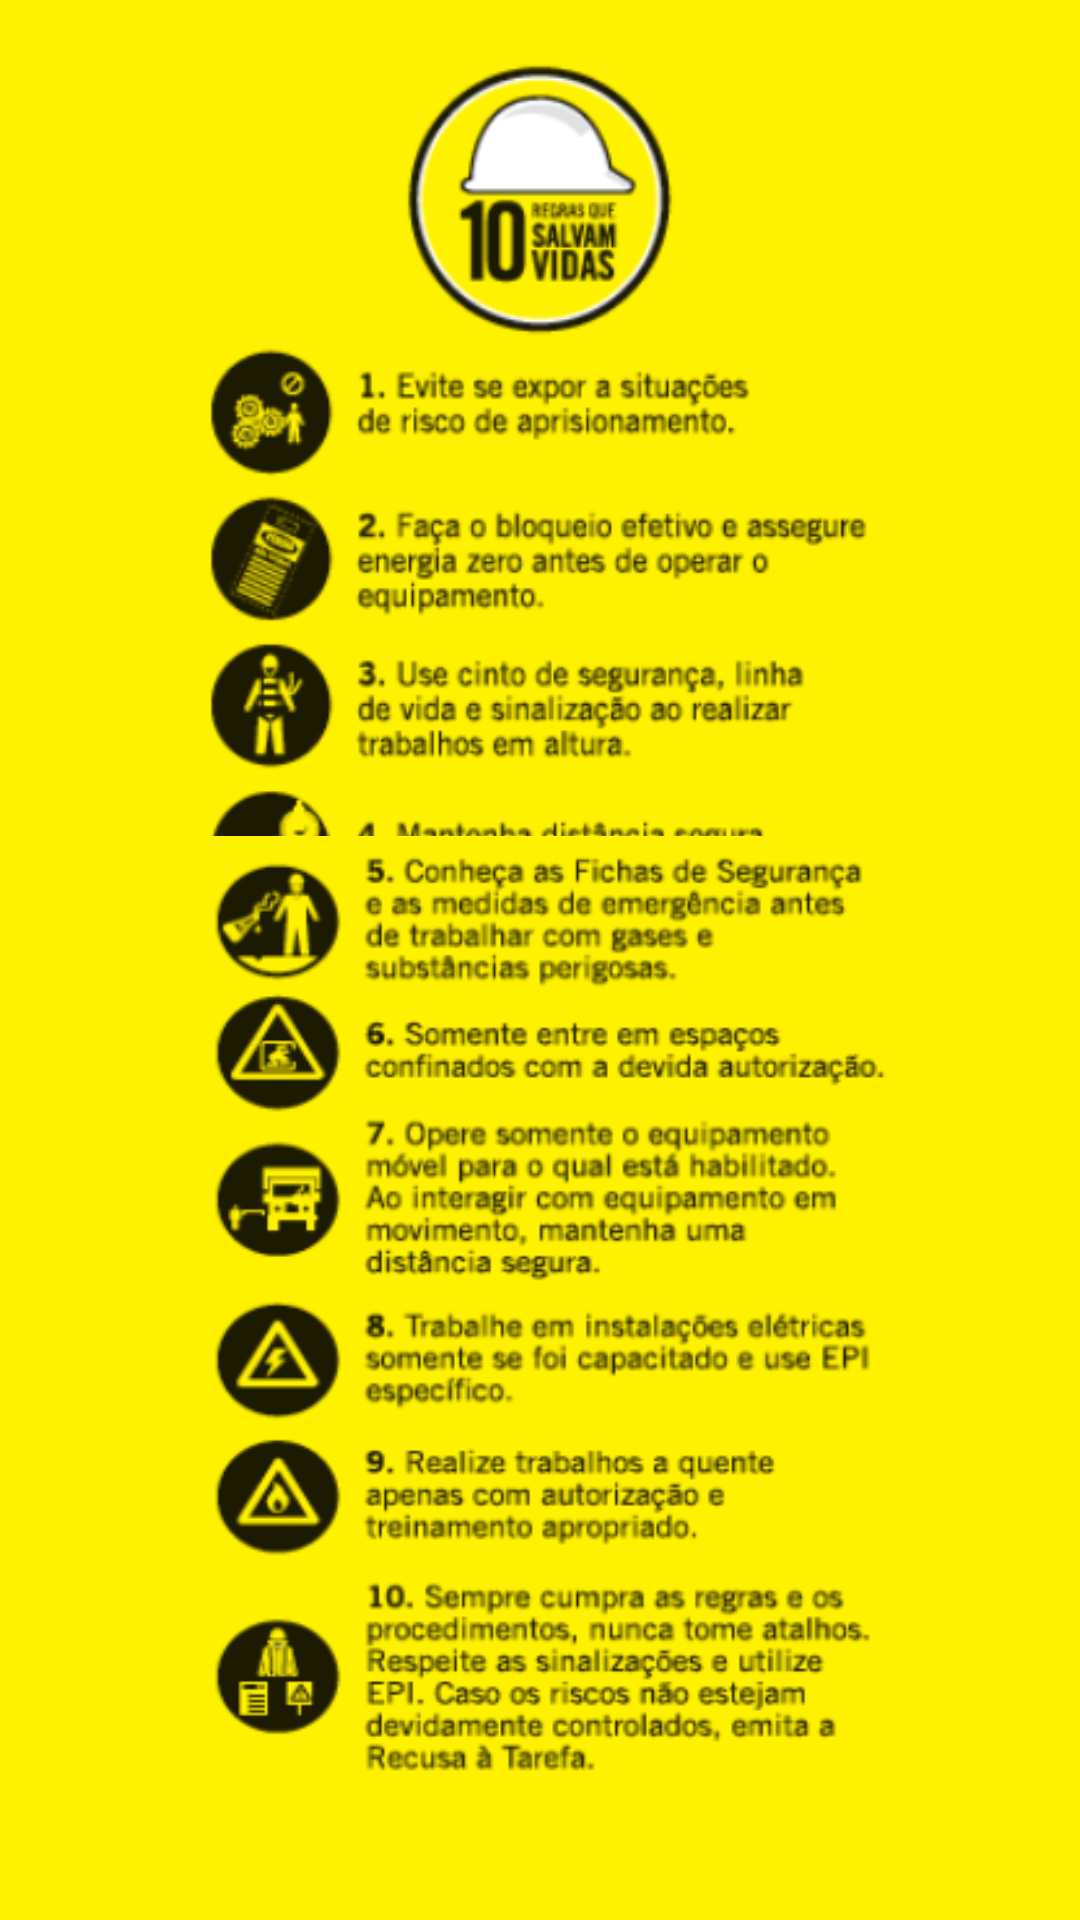

Here is an Android app screen rendered from its layout file. Give the layout XML and the strings, colors and styles it references.
<!-- AndroidManifest.xml: application theme AppTheme -->
<!-- res/layout/fragment_security.xml -->
<?xml version="1.0" encoding="utf-8"?>
<androidx.constraintlayout.widget.ConstraintLayout xmlns:android="http://schemas.android.com/apk/res/android"
    xmlns:app="http://schemas.android.com/apk/res-auto"
    xmlns:tools="http://schemas.android.com/tools"
    android:layout_width="match_parent"
    android:layout_height="match_parent"
    android:orientation="vertical"
    android:gravity="center"
    android:background="#FEF200"
    tools:context=".ui.home.SecurityFragment">

    <ImageView
        android:id="@+id/imageView"
        android:layout_width="310dp"
        android:layout_height="320dp"
        android:padding="8dp"
        android:scaleType="fitXY"
        android:src="@drawable/norma_seguranca_1"
        app:layout_constraintEnd_toEndOf="parent"
        app:layout_constraintStart_toStartOf="parent"
        app:layout_constraintTop_toTopOf="parent" />

    <ImageView
        android:layout_width="310dp"
        android:layout_height="360dp"
        android:layout_marginStart="6dp"
        android:layout_marginBottom="68dp"
        android:padding="8dp"
        android:scaleType="centerCrop"
        android:src="@drawable/norma_seguranca_2"
        app:layout_constraintBottom_toBottomOf="parent"
        app:layout_constraintEnd_toEndOf="@+id/imageView"
        app:layout_constraintHorizontal_bias="0.0"
        app:layout_constraintStart_toStartOf="@+id/imageView"
        app:layout_constraintTop_toBottomOf="@+id/imageView"
        app:layout_constraintVertical_bias="0.42000002" />


</androidx.constraintlayout.widget.ConstraintLayout>
<!-- resources referenced by this layout -->
<resources>
  <!-- drawable norma_seguranca_1: png bitmap (drawable-v24, 54246 bytes) -->
  <!-- drawable norma_seguranca_2: png bitmap (drawable-v24, 68163 bytes) -->
  <style name="AppTheme" parent="Theme.AppCompat.Light.DarkActionBar">
          
          <item name="colorPrimary">@color/colorPrimary</item>
          <item name="colorPrimaryDark">@color/colorPrimaryDark</item>
          <item name="colorAccent">@color/colorAccent</item>
      </style>
  <color name="colorPrimary">#ED2621</color>
  <color name="colorPrimaryDark">#C41C17</color>
  <color name="colorAccent">#F99700</color>
</resources>
